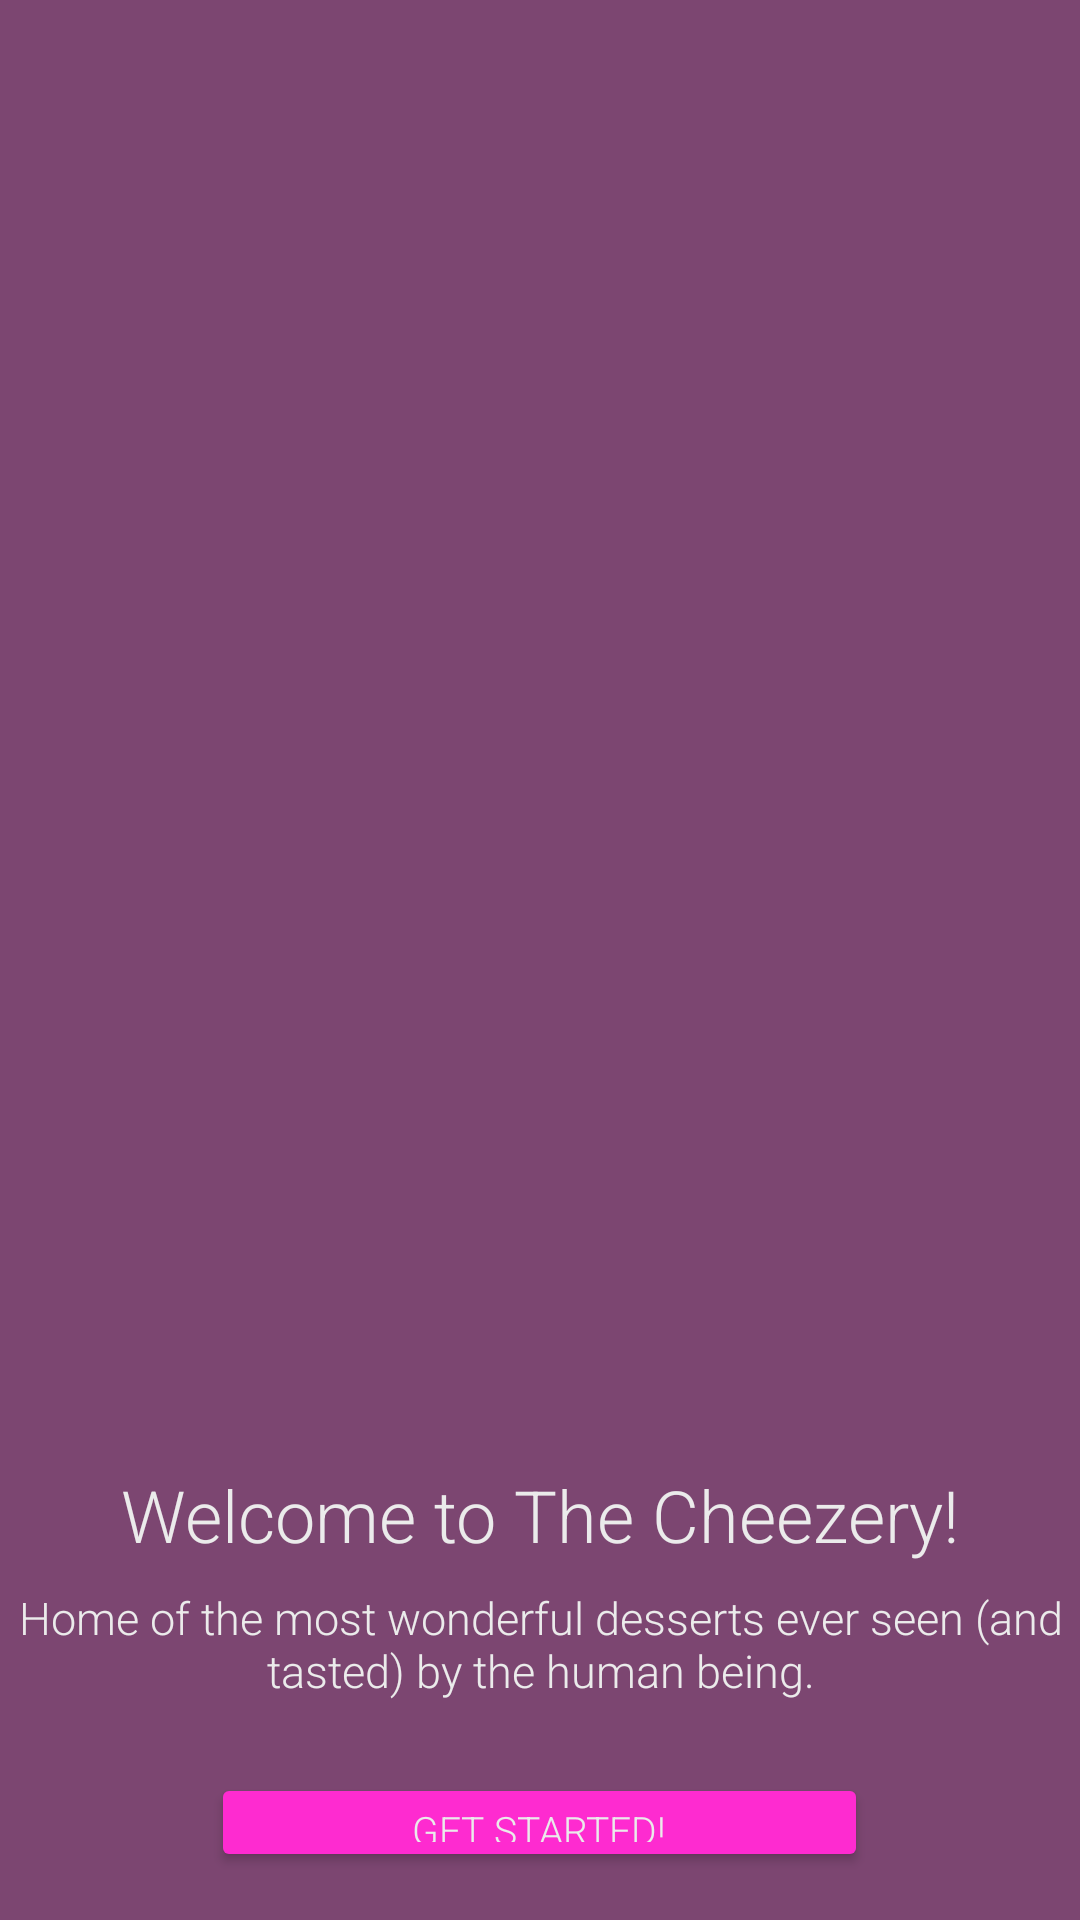

Produce the Android XML layout that renders to this screen, including the resource entries it uses.
<!-- AndroidManifest.xml: application theme Theme.TheChezeery_RodriguezJose -->
<!-- res/layout/activity_main.xml -->
<?xml version="1.0" encoding="utf-8"?>
<LinearLayout xmlns:android="http://schemas.android.com/apk/res/android"
    xmlns:app="http://schemas.android.com/apk/res-auto"
    xmlns:tools="http://schemas.android.com/tools"
    android:id="@+id/main"
    android:layout_width="match_parent"
    android:layout_height="match_parent"
    android:orientation="vertical"
    android:background="@color/pink_background"
    tools:context=".MainActivity">

    <ImageView
        android:id="@+id/logo"
        android:layout_width="match_parent"
        android:layout_height="461dp"
        android:layout_weight="2"
        android:scaleType="centerCrop"
        app:srcCompat="@drawable/thecheezery" />

    <TextView
        android:id="@+id/titulo"
        android:layout_width="match_parent"
        android:layout_height="wrap_content"
        android:text="Welcome to The Cheezery!"
        android:textColor="@color/white_l"
        android:textSize="24sp"
        android:fontFamily="sans-serif-light"
        android:gravity="center"
        android:layout_marginTop="16dp" />

    <TextView
        android:id="@+id/descripcion"
        android:layout_width="match_parent"
        android:layout_height="wrap_content"
        android:text="Home of the most wonderful desserts ever seen (and tasted) by the human being."
        android:textColor="@color/white_l"
        android:textSize="15sp"
        android:fontFamily="sans-serif-light"
        android:gravity="center"
        android:layout_marginTop="8dp"
        android:layout_marginBottom="24dp" />

    <Button
        android:id="@+id/btnLogin"
        android:layout_width="219dp"
        android:layout_height="33dp"
        android:layout_gravity="center_horizontal"
        android:layout_marginBottom="16dp"
        android:backgroundTint="@color/pink"
        android:fontFamily="sans-serif-light"
        android:text="GET STARTED!"
        android:textColor="@color/white_l"
        android:textSize="13sp" />

</LinearLayout>
<!-- resources referenced by this layout -->
<resources>
  <color name="pink">#FE2BD0</color>
  <color name="pink_background">#7C4671</color>
  <color name="white_l">#EBEBEB</color>
  <style name="Theme.TheChezeery_RodriguezJose" parent="Base.Theme.TheChezeery_RodriguezJose" />
  <style name="Base.Theme.TheChezeery_RodriguezJose" parent="Theme.Material3.DayNight.NoActionBar">
          
          
      </style>
</resources>
